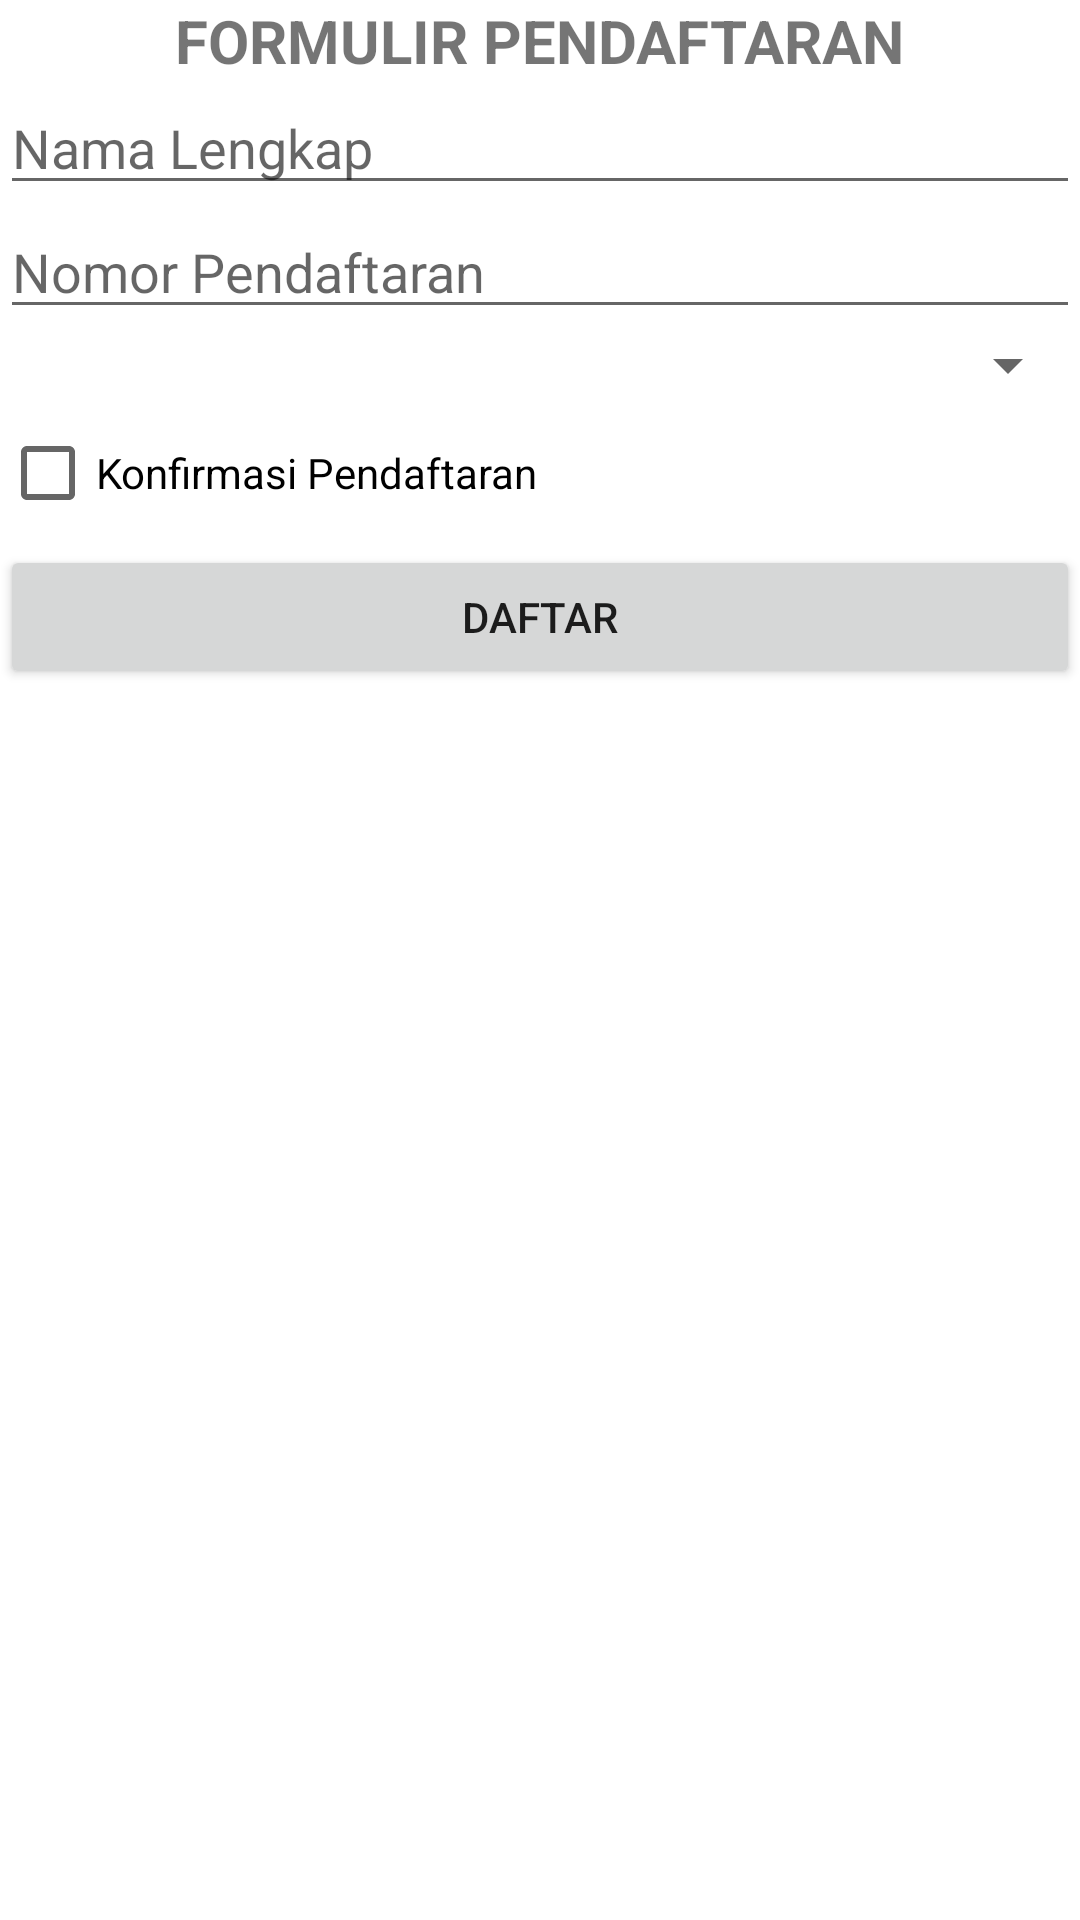

Produce the Android XML layout that renders to this screen, including the resource entries it uses.
<!-- AndroidManifest.xml: application theme Theme.Buat -->
<!-- res/layout/activity_main.xml -->
<?xml version="1.0" encoding="utf-8"?>
<RelativeLayout xmlns:android="http://schemas.android.com/apk/res/android"
    xmlns:app="http://schemas.android.com/apk/res-auto"
    xmlns:tools="http://schemas.android.com/tools"
    android:layout_width="match_parent"
    android:layout_height="match_parent"
    tools:context=".MainActivity">

    <EditText
        android:layout_width="match_parent"
        android:layout_height="wrap_content"
        android:id="@+id/et_nama"
        android:hint="Nama Lengkap"
        android:layout_below="@+id/tv_formulir"/>

    <TextView
        android:layout_width="wrap_content"
        android:layout_height="wrap_content"
        android:text="FORMULIR PENDAFTARAN"
        android:id="@+id/tv_formulir"
        android:textStyle="bold"
        android:textSize="20dp"
        android:layout_centerHorizontal="true" />

    <EditText
        android:layout_width="match_parent"
        android:layout_height="wrap_content"
        android:id="@+id/et_nomor"
        android:hint="Nomor Pendaftaran"
        android:layout_below="@+id/et_nama"
        android:inputType="number"/>

    <Spinner
        android:id="@+id/sp_jalur"
        android:layout_width="match_parent"
        android:layout_height="wrap_content"
        android:layout_below="@+id/et_nomor" />

    <CheckBox
        android:layout_width="wrap_content"
        android:layout_height="wrap_content"
        android:layout_below="@+id/sp_jalur"
        android:text="Konfirmasi Pendaftaran"
        android:id="@+id/cb_konfirmasi"/>

    <Button
        android:layout_width="match_parent"
        android:layout_height="wrap_content"
        android:layout_below="@+id/cb_konfirmasi"
        android:text="Daftar"
        android:id="@+id/btn_daftar"/>



</RelativeLayout>
<!-- resources referenced by this layout -->
<resources>
  <style name="Theme.Buat" parent="Theme.MaterialComponents.DayNight.DarkActionBar">
          
          <item name="colorPrimary">@color/purple_500</item>
          <item name="colorPrimaryVariant">@color/purple_700</item>
          <item name="colorOnPrimary">@color/white</item>
          
          <item name="colorSecondary">@color/teal_200</item>
          <item name="colorSecondaryVariant">@color/teal_700</item>
          <item name="colorOnSecondary">@color/black</item>
          
          <item name="android:statusBarColor" tools:targetApi="l">?attr/colorPrimaryVariant</item>
          
      </style>
  <!-- not gathered from this repository: default colours our renderer supplied (Android Studio template values) -->
  <color name="purple_500">#FF6200EE</color>
  <color name="purple_700">#FF3700B3</color>
  <color name="teal_200">#FF03DAC5</color>
  <color name="teal_700">#FF018786</color>
  <color name="black">#FF000000</color>
  <color name="white">#FFFFFFFF</color>
</resources>
